The GitHub repository Clear20-22/Kabbo-GPU contains a labelled image folder "crops" with 13 categories: rickshaw, motorcycle, tempu, sedan car, pickup, microbus, mini bus, mini truck, agro use vehicle, medium truck, large bus, heavy truck, trailer. Examples follow, each with its label.

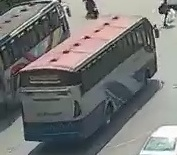
Label: large bus

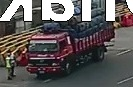
Label: heavy truck

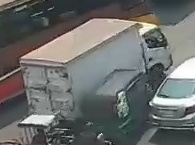
Label: mini truck

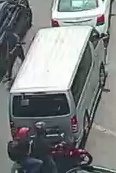
Label: microbus

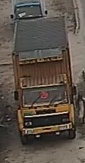
Label: trailer

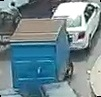
Label: agro use vehicle
